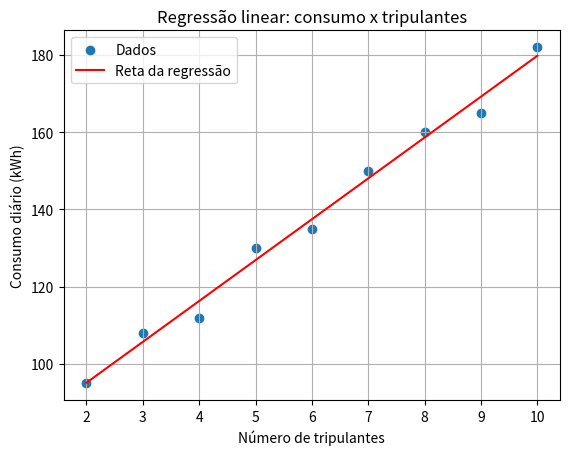

Python code for this plot:
import numpy as np
import matplotlib.pyplot as plt


def executar_modelo_linear():
    # --- Dados (simulados) ---
    tripulantes = np.array([2, 3, 4, 5, 6, 7, 8, 9, 10])
    consumo = np.array([95, 108, 112, 130, 135, 150, 160, 165, 182])

    # --- Achar a melhor reta ---
    # polyfit com grau 1 = reta. Devolve a (inclinação) e b (ponto inicial)
    a, b = np.polyfit(tripulantes, consumo, 1)
    previsto = a * tripulantes + b          # o que a reta "acha" para cada ponto

    print("\n--- MODELO LINEAR: CONSUMO x TRIPULANTES ---")
    print(f"Reta encontrada: consumo = {a:.2f} x tripulantes + {b:.2f}")

    # --- Análise exploratória: correlação ---
    correlacao = np.corrcoef(tripulantes, consumo)[0, 1]
    print(f"Correlação: {correlacao:.3f}")

    # --- Avaliação do modelo ---
    erro_medio = np.mean(np.abs(consumo - previsto))       # erro médio em kWh
    soma_erros = np.sum((consumo - previsto) ** 2)         # o que a reta errou
    soma_total = np.sum((consumo - consumo.mean()) ** 2)   # variação total dos dados
    r2 = 1 - soma_erros / soma_total
    print(f"Erro médio: {erro_medio:.2f} kWh")
    print(f"R²: {r2:.3f}")

    # --- Previsão para um valor novo ---
    novo = 12
    estimativa = a * novo + b
    print(f"Previsão para {novo} tripulantes: {estimativa:.1f} kWh")

    # --- Gráfico ---
    plt.figure()
    plt.scatter(tripulantes, consumo, label="Dados")
    plt.plot(tripulantes, previsto, color="red", label="Reta da regressão")
    plt.xlabel("Número de tripulantes")
    plt.ylabel("Consumo diário (kWh)")
    plt.title("Regressão linear: consumo x tripulantes")
    plt.legend()
    plt.grid(True)
    plt.show()


if __name__ == "__main__":
    executar_modelo_linear()
